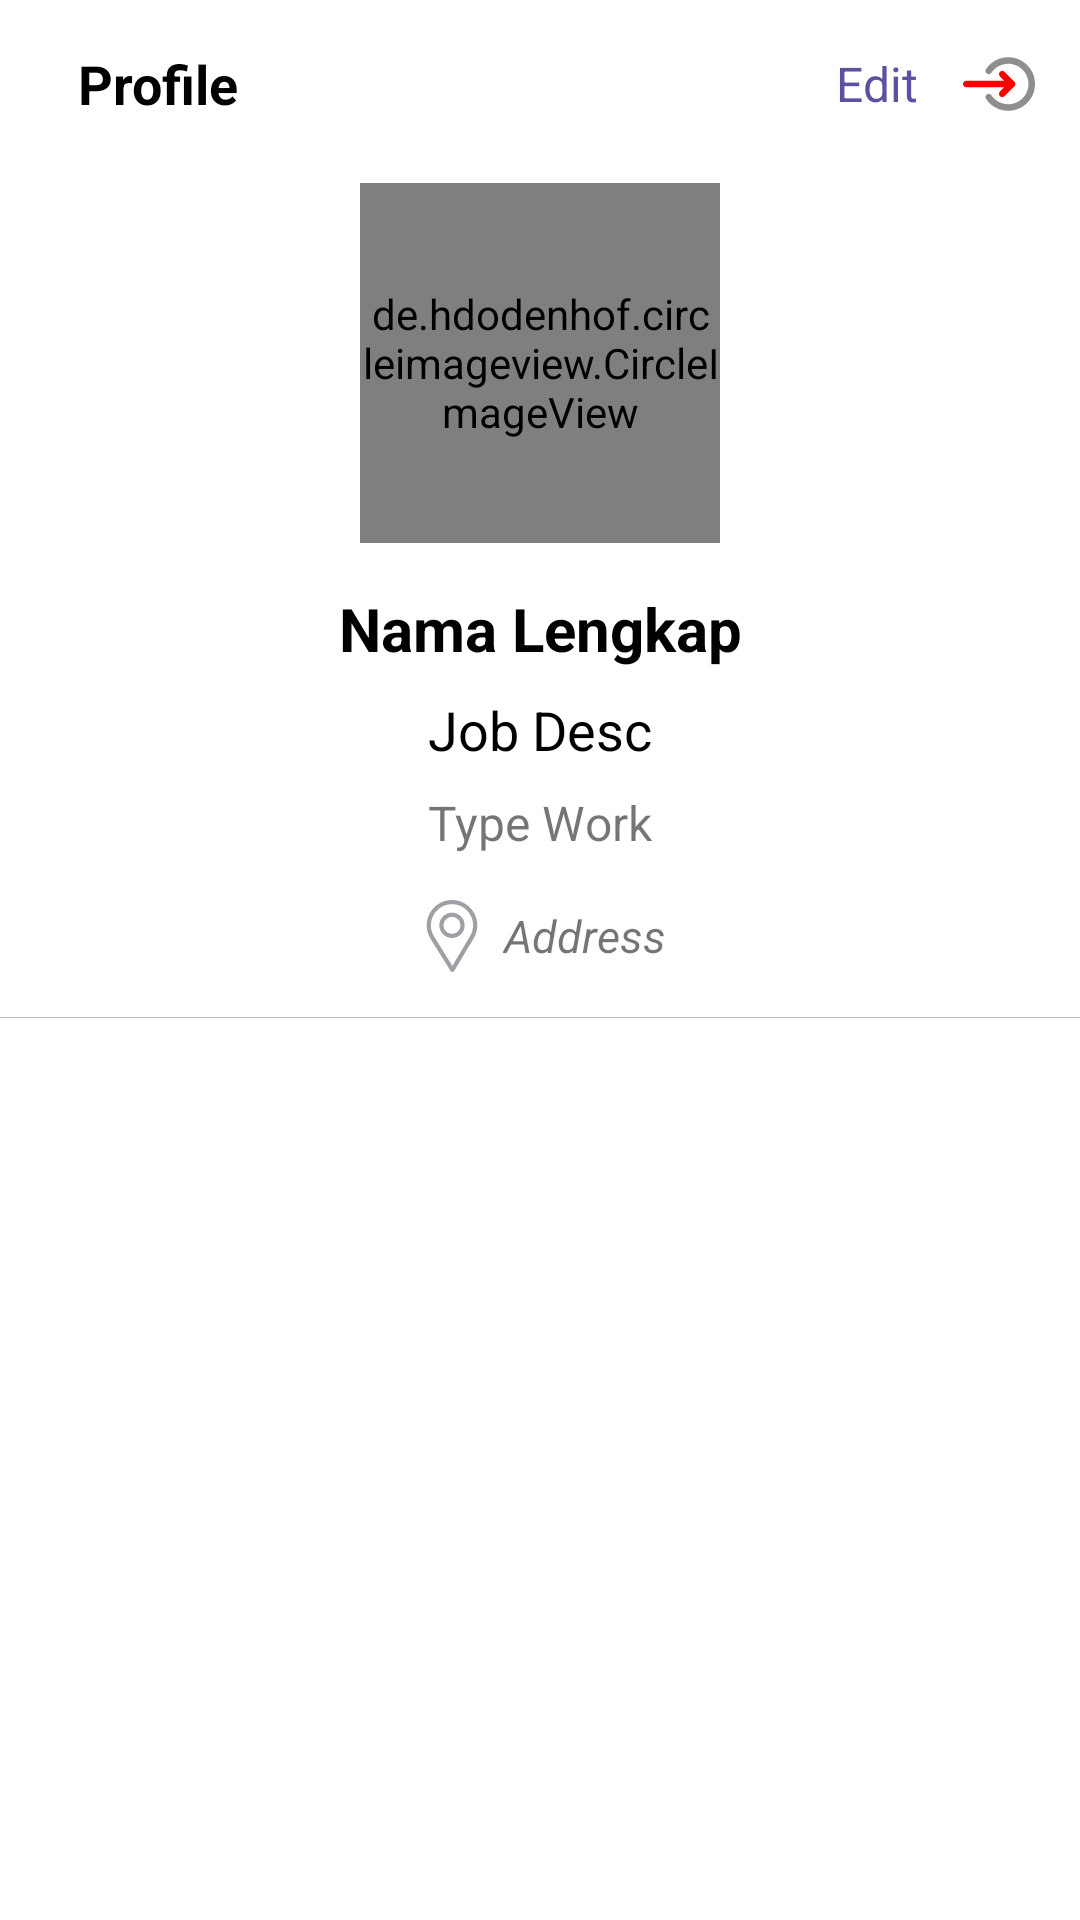

The Android layout XML behind this screen, and the referenced resources:
<!-- AndroidManifest.xml: application theme Theme.HireJob -->
<!-- res/layout/fragment_profile.xml -->
<?xml version="1.0" encoding="utf-8"?>
<layout xmlns:android="http://schemas.android.com/apk/res/android"
    xmlns:tools="http://schemas.android.com/tools"
    xmlns:app="http://schemas.android.com/apk/res-auto"
    tools:context=".profile.ProfileFragment">

    <androidx.constraintlayout.widget.ConstraintLayout
        android:layout_width="match_parent"
        android:layout_height="match_parent"
        android:orientation="vertical">

        <androidx.appcompat.widget.Toolbar
            android:id="@+id/toolbar"
            android:layout_width="match_parent"
            android:layout_height="?attr/actionBarSize"
            app:layout_constraintTop_toTopOf="parent">
            <RelativeLayout
                android:layout_width="match_parent"
                android:layout_height="match_parent">
                <TextView
                    android:layout_width="wrap_content"
                    android:layout_height="match_parent"
                    android:paddingHorizontal="10dp"
                    android:gravity="center_vertical"
                    android:text="Profile"
                    android:textColor="@color/black"
                    android:textSize="18sp"
                    android:textStyle="bold"/>

                <TextView
                    android:id="@+id/btn_edit"
                    android:layout_width="wrap_content"
                    android:layout_height="match_parent"
                    android:layout_toStartOf="@id/btn_logout"
                    android:gravity="center_vertical"
                    android:paddingStart="20dp"
                    android:text="Edit"
                    android:textColor="@color/colorPrimary"
                    android:textSize="16sp"/>

                <ImageView
                    android:id="@+id/btn_logout"
                    android:layout_width="wrap_content"
                    android:layout_height="match_parent"
                    android:paddingHorizontal="15dp"
                    android:layout_alignParentEnd="true"
                    android:src="@drawable/ic_logout"/>
            </RelativeLayout>
        </androidx.appcompat.widget.Toolbar>

        <androidx.coordinatorlayout.widget.CoordinatorLayout
            android:layout_width="match_parent"
            android:layout_height="0dp"
            app:layout_behavior="com.google.android.material.appbar.AppBarLayout$Behavior"
            app:layout_constraintTop_toBottomOf="@id/toolbar"
            app:layout_constraintBottom_toBottomOf="parent">

            <com.google.android.material.appbar.AppBarLayout
                android:id="@+id/appbar"
                android:layout_width="match_parent"
                android:layout_height="wrap_content"
                android:background="@color/white"
                android:fitsSystemWindows="true">

                <com.google.android.material.appbar.CollapsingToolbarLayout
                    android:layout_width="match_parent"
                    android:layout_height="match_parent"
                    android:fitsSystemWindows="true"
                    app:contentScrim="?attr/colorPrimary"
                    app:layout_scrollFlags="scroll|exitUntilCollapsed">

                    <androidx.constraintlayout.widget.ConstraintLayout
                        android:layout_width="match_parent"
                        android:layout_height="wrap_content"
                        app:layout_collapseMode="pin">

                        <de.hdodenhof.circleimageview.CircleImageView
                            android:id="@+id/img_profil"
                            android:layout_width="120dp"
                            android:layout_height="120dp"
                            android:layout_marginHorizontal="20dp"
                            android:layout_marginTop="5dp"
                            android:scaleType="centerCrop"
                            android:src="@drawable/ic_profile"
                            app:civ_border_color="#9EA0A5"
                            app:civ_border_width="1dp"
                            app:layout_constraintEnd_toEndOf="parent"
                            app:layout_constraintStart_toStartOf="parent"
                            app:layout_constraintTop_toTopOf="parent" />

                        <TextView
                            android:id="@+id/tv_name"
                            android:layout_width="wrap_content"
                            android:layout_height="wrap_content"
                            android:layout_marginTop="15dp"
                            android:text="Nama Lengkap"
                            android:textColor="@color/black"
                            android:textSize="20sp"
                            android:textStyle="bold"
                            app:layout_constraintEnd_toEndOf="@id/img_profil"
                            app:layout_constraintStart_toStartOf="@id/img_profil"
                            app:layout_constraintTop_toBottomOf="@id/img_profil" />

                        <TextView
                            android:id="@+id/tv_job"
                            android:layout_width="wrap_content"
                            android:layout_height="wrap_content"
                            android:layout_marginTop="8dp"
                            android:text="Job Desc"
                            android:textColor="@color/black"
                            android:textSize="18sp"
                            app:layout_constraintEnd_toEndOf="@id/img_profil"
                            app:layout_constraintStart_toStartOf="@id/img_profil"
                            app:layout_constraintTop_toBottomOf="@id/tv_name" />


                        <TextView
                            android:id="@+id/tv_status"
                            android:layout_width="wrap_content"
                            android:layout_height="wrap_content"
                            android:layout_marginTop="8dp"
                            android:text="Type Work"
                            android:textSize="16sp"
                            app:layout_constraintEnd_toEndOf="@id/img_profil"
                            app:layout_constraintStart_toStartOf="@id/img_profil"
                            app:layout_constraintTop_toBottomOf="@id/tv_job" />

                        <TextView
                            android:id="@+id/tv_city"
                            android:layout_width="wrap_content"
                            android:layout_height="wrap_content"
                            android:layout_marginTop="15dp"
                            android:drawablePadding="5dp"
                            android:gravity="center"
                            android:text="Address"
                            android:textSize="15sp"
                            android:textStyle="italic"
                            app:drawableStartCompat="@drawable/ic_location"
                            app:layout_constraintEnd_toEndOf="@id/img_profil"
                            app:layout_constraintStart_toStartOf="@id/img_profil"
                            app:layout_constraintTop_toBottomOf="@id/tv_status" />

                        <View
                            android:layout_width="match_parent"
                            android:layout_height="0.4dp"
                            android:layout_marginTop="15dp"
                            android:background="#c0c0c0"
                            app:layout_constraintEnd_toEndOf="parent"
                            app:layout_constraintStart_toStartOf="parent"
                            app:layout_constraintTop_toBottomOf="@id/tv_city" />

                    </androidx.constraintlayout.widget.ConstraintLayout>

                </com.google.android.material.appbar.CollapsingToolbarLayout>

                <com.google.android.material.tabs.TabLayout
                    android:id="@+id/TabLayout2"
                    android:layout_width="match_parent"
                    android:layout_height="wrap_content"
                    android:background="@android:color/white"
                    android:fitsSystemWindows="true"
                    app:tabGravity="fill"
                    app:tabIndicatorColor="@color/colorPrimary"
                    app:tabMode="fixed" />

            </com.google.android.material.appbar.AppBarLayout>

            <androidx.core.widget.NestedScrollView
                android:layout_width="match_parent"
                android:layout_height="match_parent"
                android:fillViewport="true"
                app:layout_behavior="@string/appbar_scrolling_view_behavior">

                <LinearLayout
                    android:layout_width="match_parent"
                    android:layout_height="match_parent"
                    android:orientation="vertical">

                    <androidx.viewpager.widget.ViewPager
                        android:id="@+id/vp_profile"
                        android:layout_width="match_parent"
                        android:layout_height="match_parent" />

                </LinearLayout>
            </androidx.core.widget.NestedScrollView>
        </androidx.coordinatorlayout.widget.CoordinatorLayout>

        <ProgressBar
            android:id="@+id/progressBar"
            android:layout_width="wrap_content"
            android:layout_height="wrap_content"
            android:visibility="gone"
            app:layout_constraintBottom_toBottomOf="parent"
            app:layout_constraintEnd_toEndOf="parent"
            app:layout_constraintStart_toStartOf="parent"
            app:layout_constraintTop_toTopOf="parent" />
    </androidx.constraintlayout.widget.ConstraintLayout>
</layout>
<!-- resources referenced by this layout -->
<resources>
  <color name="black">#FF000000</color>
  <color name="colorPrimary">#5E50A1</color>
  <color name="white">#FFFFFFFF</color>
  <!-- drawable ic_location (drawable) -->
  <vector android:height="24dp" android:viewportHeight="512"
      android:viewportWidth="512" android:width="24dp" xmlns:android="http://schemas.android.com/apk/res/android">
      <path android:fillColor="#9EA0A5" android:pathData="M256,0C156.748,0 76,80.748 76,180c0,33.534 9.289,66.26 26.869,94.652l142.885,230.257c2.737,4.411 7.559,7.091 12.745,7.091c0.04,0 0.079,0 0.119,0c5.231,-0.041 10.063,-2.804 12.75,-7.292L410.611,272.22C427.221,244.428 436,212.539 436,180C436,80.748 355.252,0 256,0zM384.866,256.818L258.272,468.186l-129.905,-209.34C113.734,235.214 105.8,207.95 105.8,180c0,-82.71 67.49,-150.2 150.2,-150.2S406.1,97.29 406.1,180C406.1,207.121 398.689,233.688 384.866,256.818z"/>
      <path android:fillColor="#9EA0A5" android:pathData="M256,90c-49.626,0 -90,40.374 -90,90c0,49.309 39.717,90 90,90c50.903,0 90,-41.233 90,-90C346,130.374 305.626,90 256,90zM256,240.2c-33.257,0 -60.2,-27.033 -60.2,-60.2c0,-33.084 27.116,-60.2 60.2,-60.2s60.1,27.116 60.1,60.2C316.1,212.683 289.784,240.2 256,240.2z"/>
  </vector>
  <!-- drawable ic_logout: vector/xml drawable (drawable, 2279 chars, omitted) -->
  <!-- drawable ic_profile (drawable) -->
  <vector android:height="24dp" android:tint="#9EA0A5"
      android:viewportHeight="24" android:viewportWidth="24"
      android:width="24dp" xmlns:android="http://schemas.android.com/apk/res/android">
      <path android:fillColor="@android:color/white" android:pathData="M12,12c2.21,0 4,-1.79 4,-4s-1.79,-4 -4,-4 -4,1.79 -4,4 1.79,4 4,4zM12,14c-2.67,0 -8,1.34 -8,4v2h16v-2c0,-2.66 -5.33,-4 -8,-4z"/>
  </vector>
  <style name="Theme.HireJob" parent="Theme.MaterialComponents.DayNight.NoActionBar">
          
          <item name="colorPrimary">@color/purple_500</item>
          <item name="colorPrimaryVariant">@color/colorPrimary</item>
          <item name="colorOnPrimary">@color/white</item>
          
          <item name="colorSecondary">@color/teal_200</item>
          <item name="colorSecondaryVariant">@color/teal_700</item>
          <item name="colorOnSecondary">@color/black</item>
          
          <item name="android:statusBarColor" tools:targetApi="l">?attr/colorPrimaryVariant</item>
          
          <item name="fontFamily">@font/open_sans</item>
      </style>
  <color name="purple_500">#FF6200EE</color>
  <color name="teal_200">#FF03DAC5</color>
  <color name="teal_700">#FF018786</color>
</resources>
